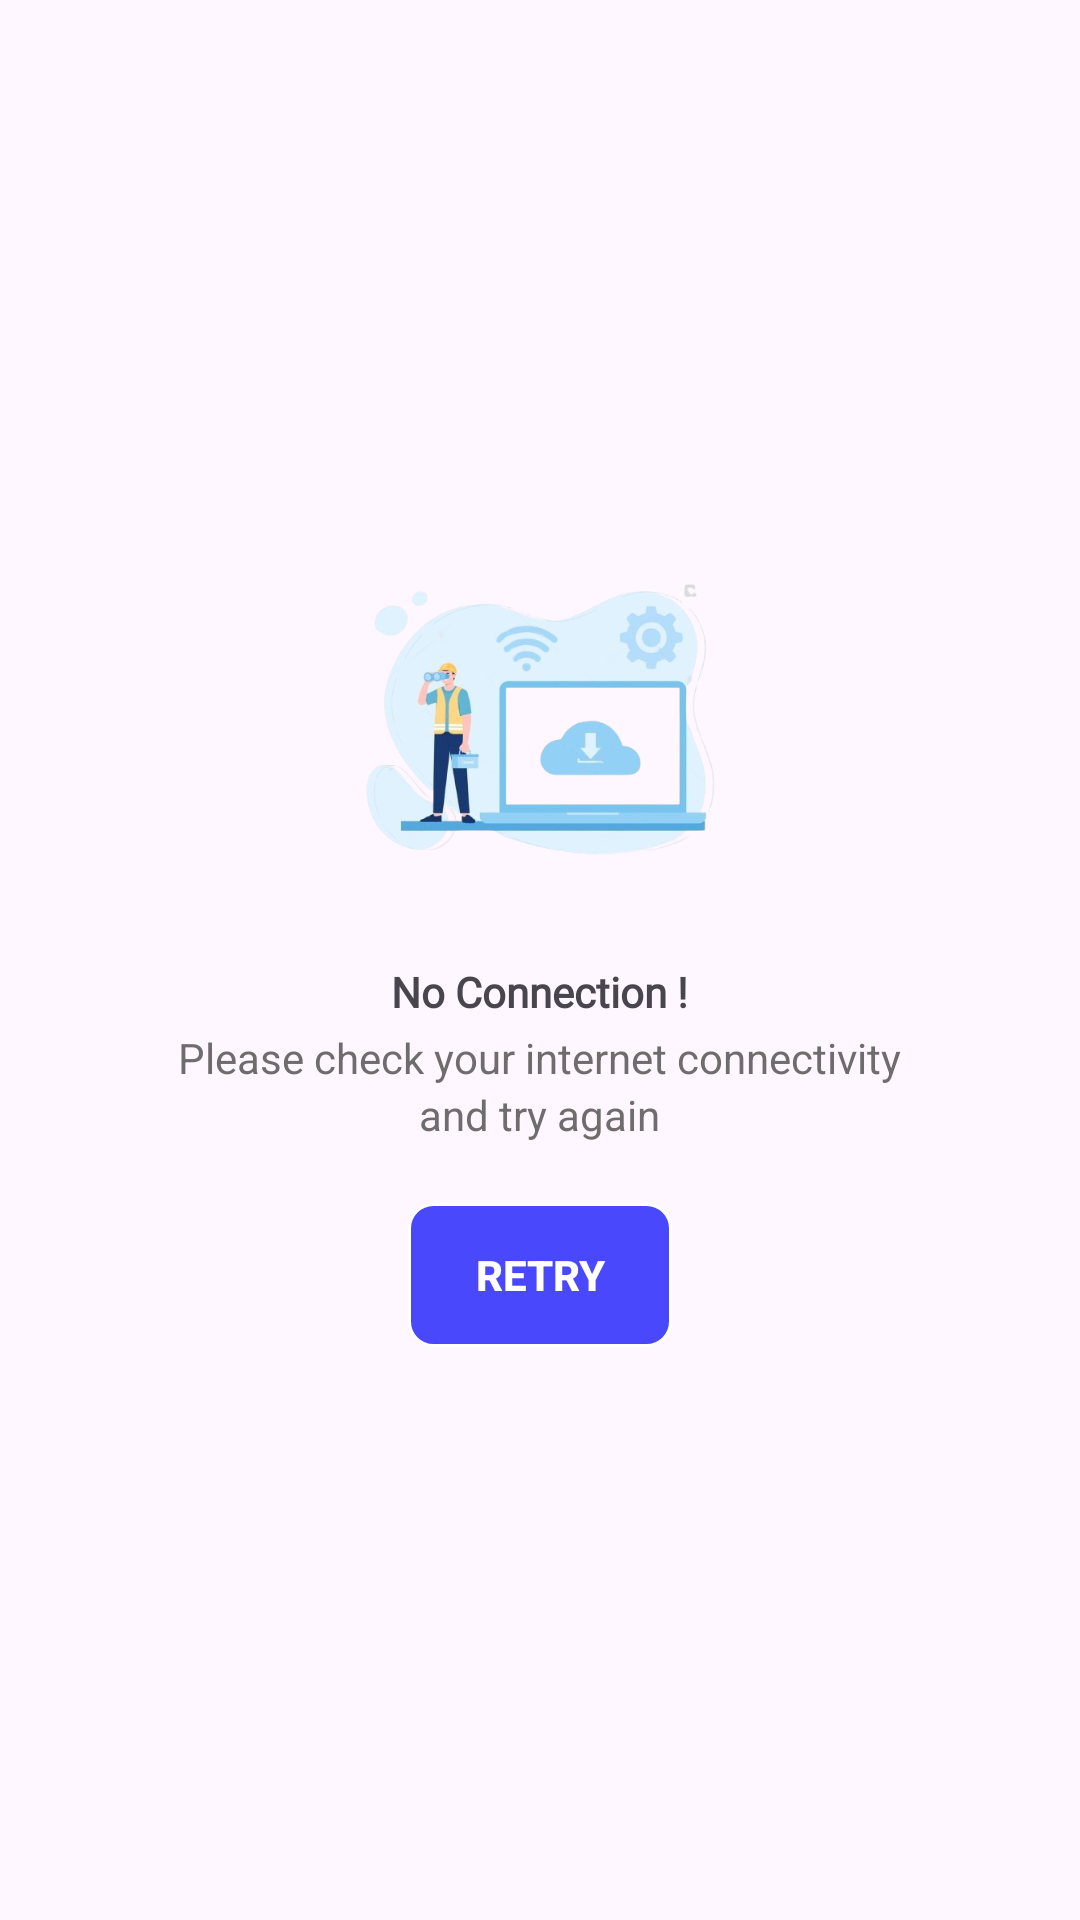

Here is an Android app screen rendered from its layout file. Give the layout XML and the strings, colors and styles it references.
<!-- AndroidManifest.xml: application theme Theme.FOODIZ -->
<!-- res/layout/internetconnection.xml -->
<?xml version="1.0" encoding="utf-8"?>
<LinearLayout
    android:orientation="vertical"
    android:gravity="center"
    xmlns:android="http://schemas.android.com/apk/res/android"
    android:layout_width="match_parent"
    android:layout_height="match_parent">

    <ImageView
        android:layout_width="150dp"
        android:layout_height="150dp"
        android:src="@drawable/networkconnection"
        />

    <TextView
        android:layout_width="wrap_content"
        android:layout_height="wrap_content"
        android:text="No Connection !"
        android:textStyle="bold"
        android:fontFamily="@font/amaranth"
        />

    <TextView
        android:layout_width="wrap_content"
        android:layout_height="wrap_content"
        android:text="Please check your internet connectivity"
        android:layout_marginTop="3dp"
        android:textColor="#D8555353"
        />

    <TextView
        android:layout_width="wrap_content"
        android:layout_height="wrap_content"
        android:text="and try again"
        android:textColor="#D8555353"
        />

    <androidx.appcompat.widget.AppCompatButton
        android:id="@+id/retry_connection"
        android:layout_width="wrap_content"
        android:layout_height="wrap_content"
        android:text="Retry"
        android:textColor="@color/white"
        android:textStyle="bold"
       android:layout_margin="20dp"

        android:background="@drawable/connection_btn_background"/>



</LinearLayout>
<!-- resources referenced by this layout -->
<resources>
  <!-- drawable connection_btn_background (drawable) -->
  <?xml version="1.0" encoding="utf-8"?>
  <shape xmlns:android="http://schemas.android.com/apk/res/android">
  
      <stroke
          android:width="1dp"
          android:color="@color/white"
          />
  
      <corners
          android:radius="8dp"/>
  
      <solid
          android:color="#D02222FD"/>
  </shape>
  <!-- drawable networkconnection: png bitmap (drawable, 125056 bytes) -->
  <style name="Theme.FOODIZ" parent="Base.Theme.FOODIZ" />
  <style name="Base.Theme.FOODIZ" parent="Theme.Material3.DayNight.NoActionBar">
          
          
      </style>
  <!-- not gathered from this repository: default colours our renderer supplied (Android Studio template values) -->
  <color name="white">#FFFFFFFF</color>
</resources>
